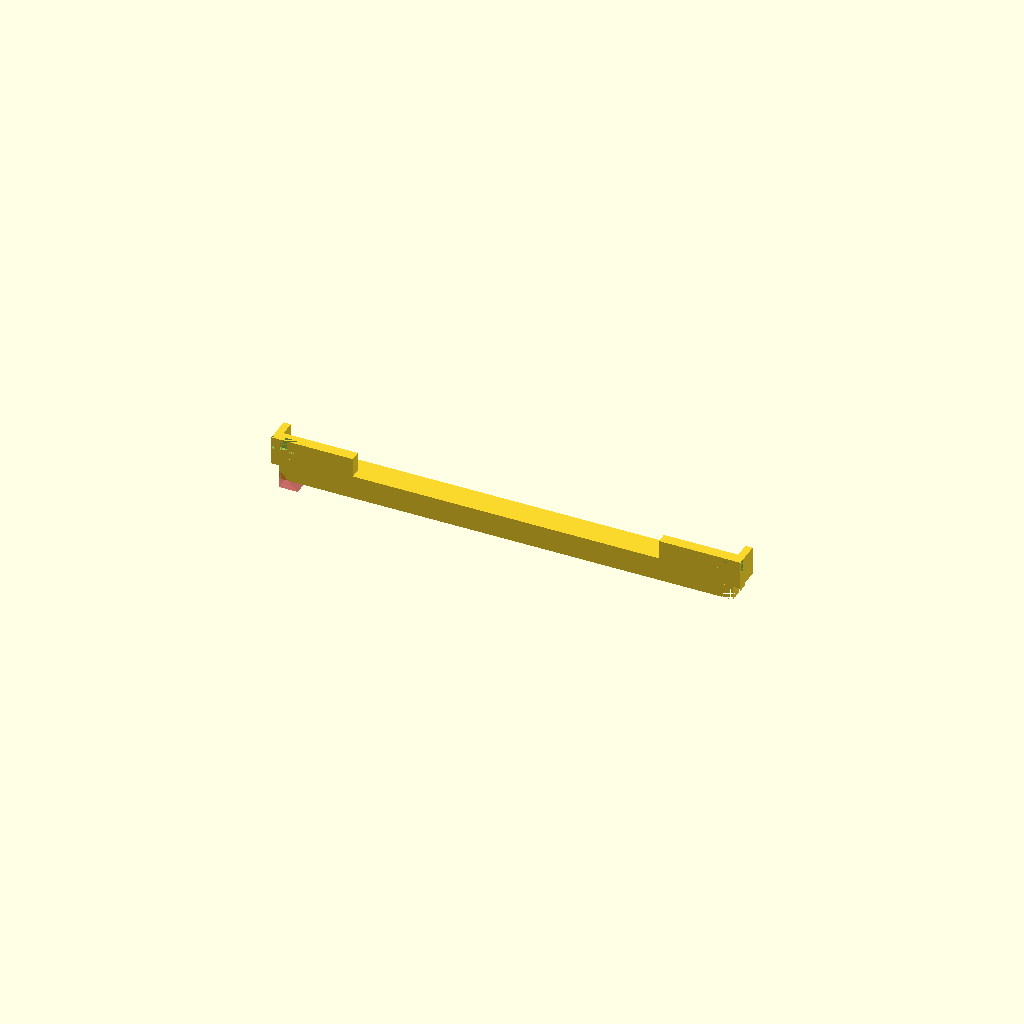
Cell 1: the model at its default parameters.
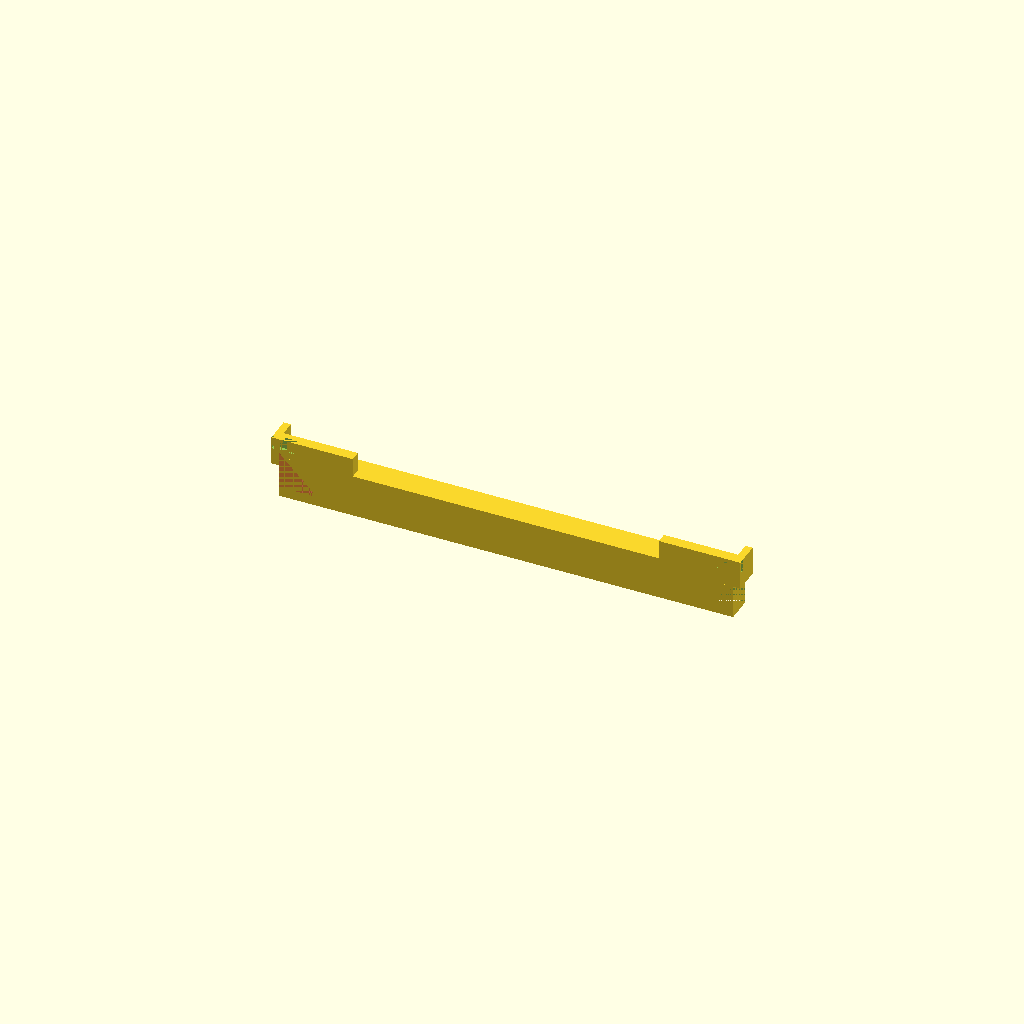
Cell 2 — GaurdDepth set to 16, the other parameters unchanged.
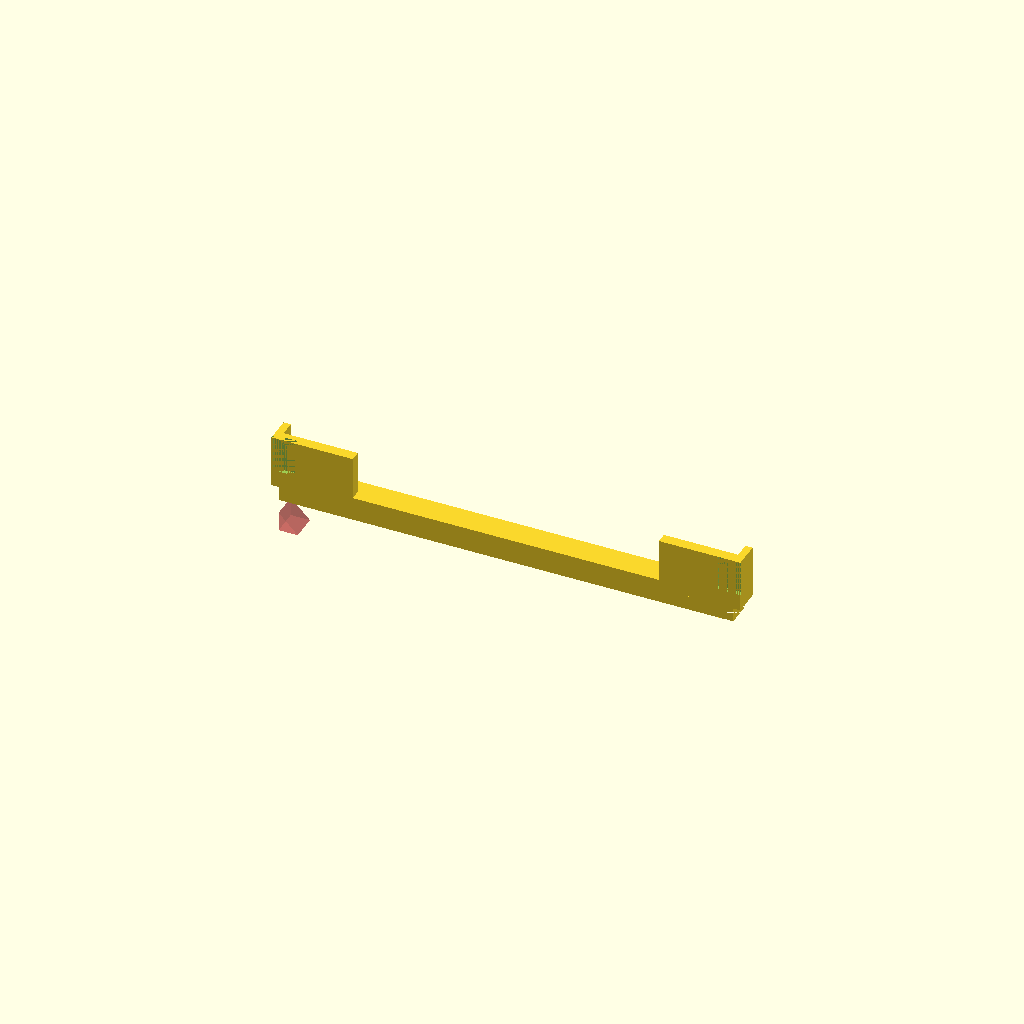
Cell 3 — FullCavetyDepth set to 20, the other parameters unchanged.
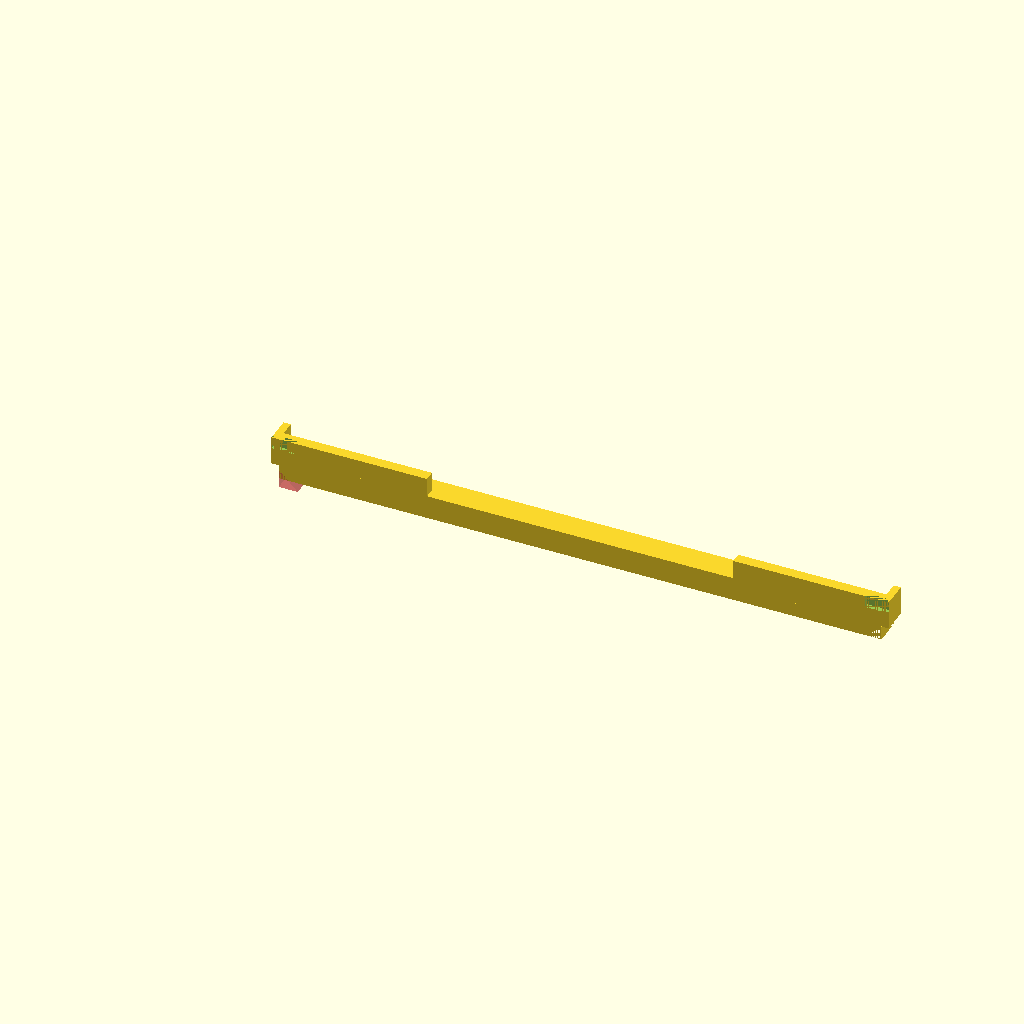
Cell 4: Cavety1Width = 62 (everything else at default).
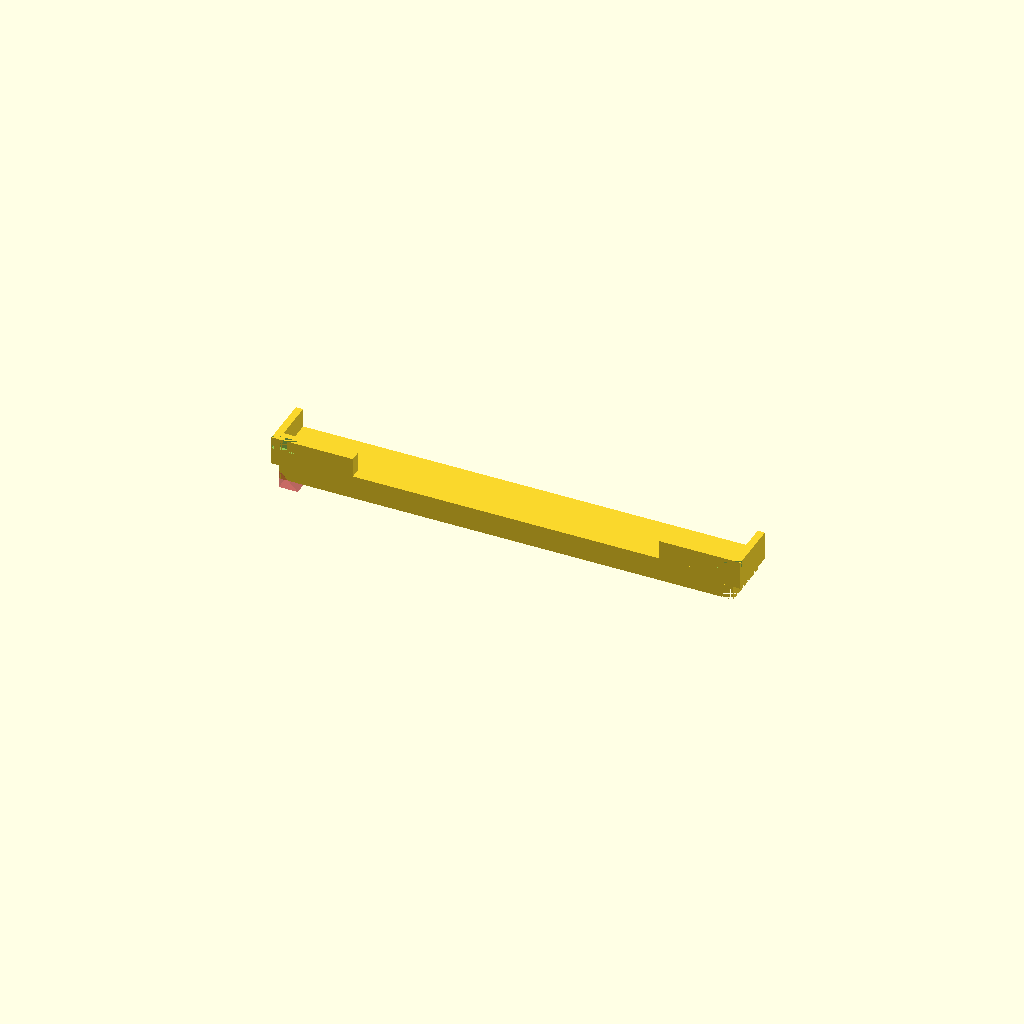
Cell 5: Cavety2Height = 22 (everything else at default).
One fixed orthographic camera (rotation 55°, 0°, 25°; colour scheme Cornfield) for every cell.
The OpenSCAD source (Knitting/BrotherSensorGaurd.scad):
/*
Orientation: looking at back of knitting head is Y axis.
X-> width
Y-> depth
Z-> height

*/
//SG => Sensor Gaurd
GaurdDepth = 8;
ShellDepth =  2;
FullCavetyDepth = 10;
Cavety1Width = 31;
Cavety1Height = 5-0.5;
// Cavety2Width = 51;
Cavety2Height = 11;
Cavety3Width = 128;
// Cavety3Height = 5;
SlitWidth = 3;
//SH => Screw Head
SH_Height = 2;
SH_Width = 10;
SH_depth = 5;
SmSH_Height = 1;
SmSH_Width =2;

Build("basic");
// trangle(10,10);
module Build(args) {
    if(args == "tabs")
    {
        CavetyOne("right");
        
        translate([Cavety1Width + 40,0,0])
        CavetyOne("left");
    }
    else
    {
        basic();
    }
    
}

module basic()
{
        rotate([-90,0,0])
        difference()
        {
            union()
            {    
                CavetyOne();

                //Main Gaurd
                //translate([Cavety1Width,FullCavetyDepth-ShellDepth,0])
                translate([0, FullCavetyDepth-ShellDepth, 0])
                cube([Cavety3Width + 2 * Cavety1Width, GaurdDepth + ShellDepth, Cavety2Height], center=false);

                translate([2 * Cavety1Width + Cavety3Width,0,0])
                CavetyOne("left");
            }
            translate([ Cavety3Width + 2 * Cavety1Width, GaurdDepth + ShellDepth + FullCavetyDepth, 0])
            rotate([0,0,180])
            trangle(GaurdDepth, Cavety2Height);

            #translate([ 0, 2 * FullCavetyDepth + 2 , Cavety2Height])
            rotate([180,0,0])
            trangle(GaurdDepth, Cavety2Height);
            
        }


}

module trangle(side, depth)
{
    echo(side = side, depth = depth);
    linear_extrude(height = depth)
    polygon(points=[[0,0],[side,0],[0,side]]);
}

module CavetyOne(side)
{

    if(side == "left") 
    {
        mirror([1, 0, 0]) EndTab();
    }
    else
    {
        EndTab();
    }
}

module EndTab()
{
    difference()
    {    
        union()
        {    
            cube([Cavety1Width, FullCavetyDepth+ShellDepth, Cavety1Height], center=false);
            translate([- SlitWidth, 0, 0])
            cube(size=[SlitWidth, FullCavetyDepth+ShellDepth, Cavety2Height], center=false);

        }
        translate([- SlitWidth,0,0])
        ScrewHeadInsert(FullCavetyDepth - SH_depth);
        translate([2,0,0])
        SmallScrewHeadInsert(FullCavetyDepth - SH_depth);
        }
}

module ScrewHeadInsert(depth) 
{
    cube(size=[SH_Width, depth, SH_Height]);
}

module SmallScrewHeadInsert(depth)
{
    cube(size=[SmSH_Width, depth, SmSH_Height]);
}
Customizer parameters (derived from the source; name, type, default, range or options):
GaurdDepth: number, default 8
ShellDepth: number, default 2
FullCavetyDepth: number, default 10
Cavety1Width: number, default 31
Cavety2Height: number, default 11
Cavety3Width: number, default 128
SlitWidth: number, default 3
SH_Height: number, default 2
SH_Width: number, default 10
SH_depth: number, default 5
SmSH_Height: number, default 1
SmSH_Width: number, default 2
